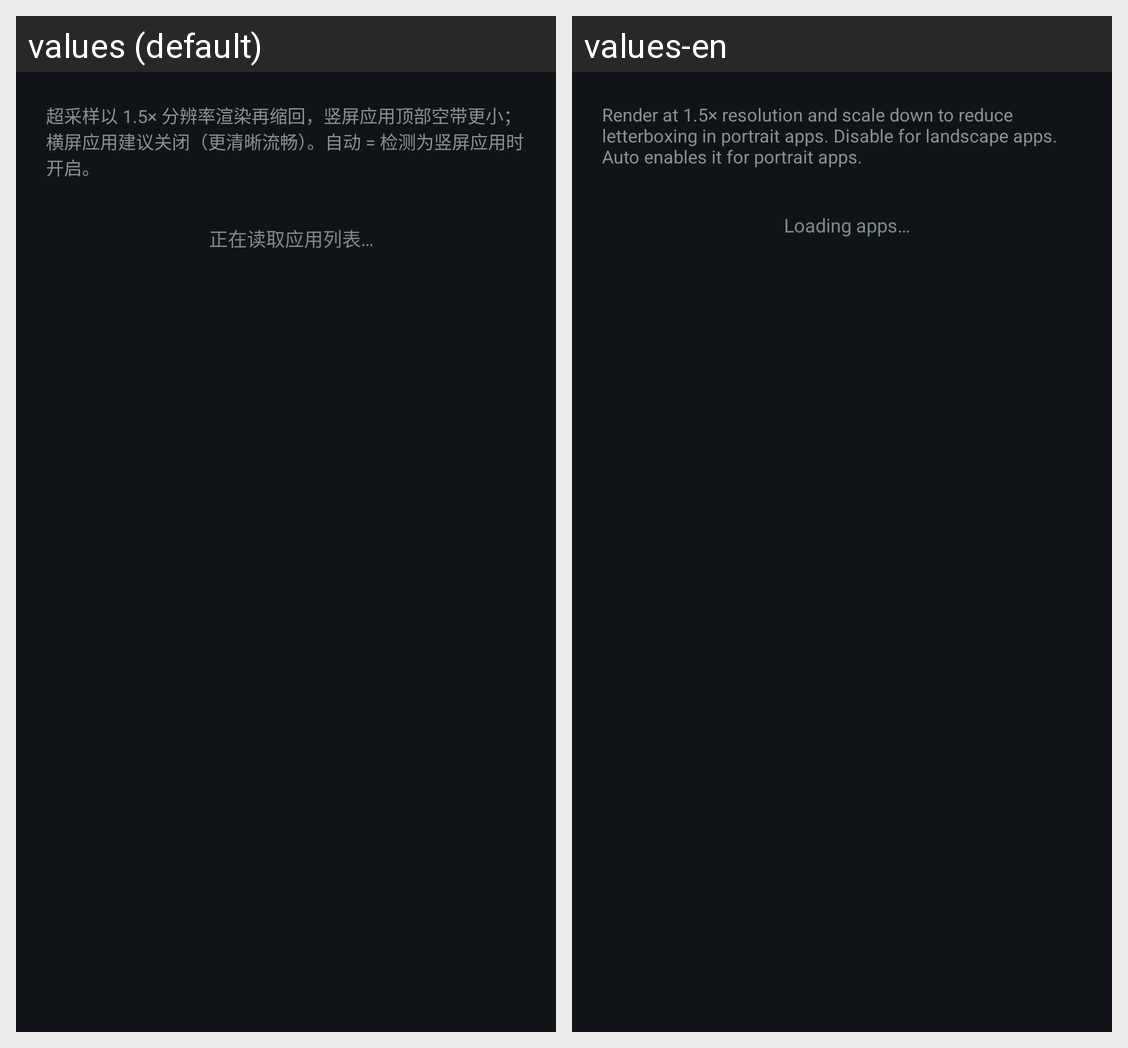

Strings drawn on this Android screen and how each of the app's shown locales translates them:
Android screen res/layout/fragment_panel_supersample.xml rendered under 2 locales, left to right: values (default), values-en. Device: Nexus 5 (rendered at 1080×1920; each locale shown at half size, 540×960, under a caption strip naming it); theme Theme.CarPlaySender.
Strings drawn on this screen, with the default value and each locale's value (text and hints the layout hard-codes, and strings that could not be matched under every locale, appear in the picture but are not listed):

ui_105
  values: 超采样以 1.5× 分辨率渲染再缩回，竖屏应用顶部空带更小；横屏应用建议关闭（更清晰流畅）。自动 = 检测为竖屏应用时开启。
  values-en: Render at 1.5× resolution and scale down to reduce letterboxing in portrait apps. Disable for landscape apps. Auto enables it for portrait apps.

ui_082
  values: 正在读取应用列表…
  values-en: Loading apps…
